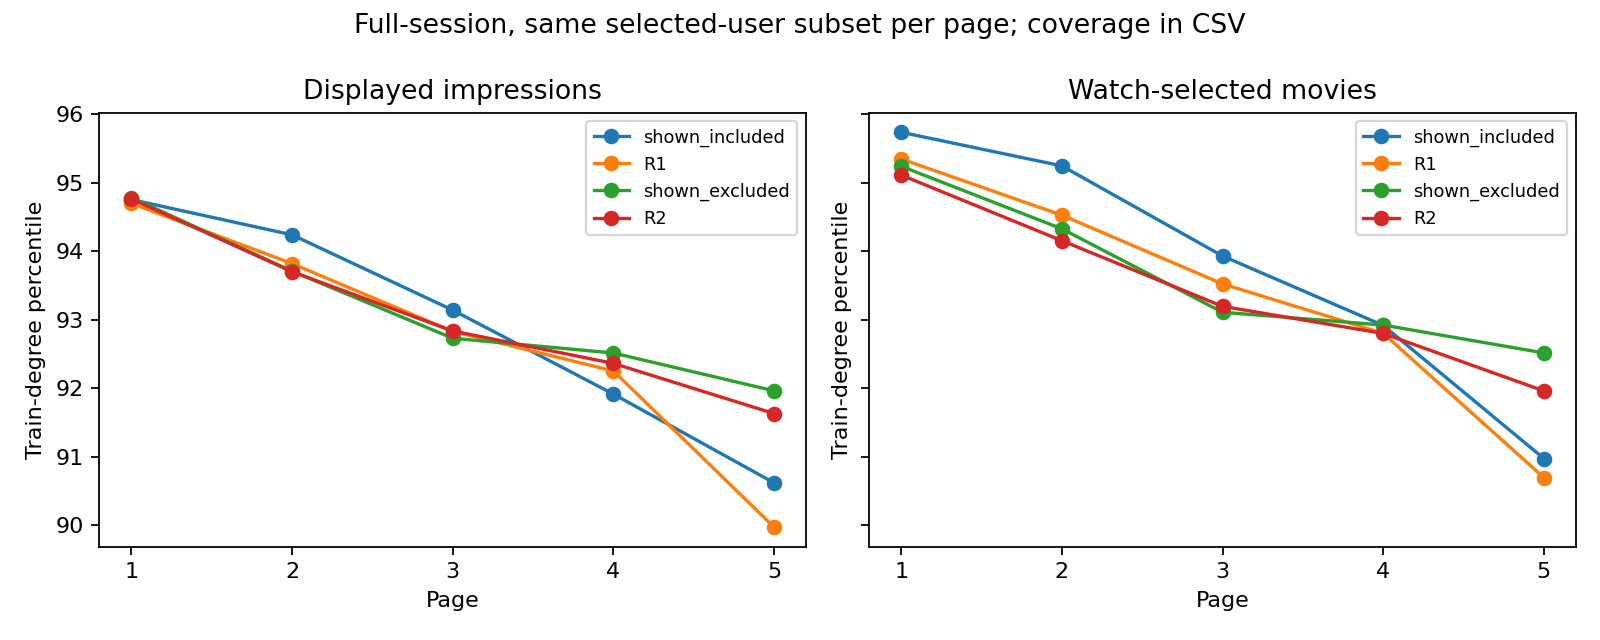

Source data for this figure (header and first rows):
condition, page, selected_user_coverage, impression_mean_percentile, watch_selected_mean_percentile
shown_included, 1, 847, 94.75, 95.74
shown_included, 2, 655, 94.24, 95.25
shown_included, 3, 522, 93.14, 93.93
shown_included, 4, 394, 91.91, 92.92
shown_included, 5, 138, 90.62, 90.97
R1, 1, 884, 94.7, 95.35
R1, 2, 701, 93.82, 94.53
R1, 3, 540, 92.83, 93.52
R1, 4, 429, 92.25, 92.8
R1, 5, 132, 89.97, 90.69
shown_excluded, 1, 867, 94.78, 95.24
shown_excluded, 2, 826, 93.71, 94.33
shown_excluded, 3, 748, 92.73, 93.11
shown_excluded, 4, 674, 92.51, 92.92
shown_excluded, 5, 401, 91.96, 92.51
R2, 1, 902, 94.76, 95.11
R2, 2, 824, 93.7, 94.15
R2, 3, 751, 92.84, 93.19
R2, 4, 719, 92.36, 92.8
R2, 5, 368, 91.63, 91.96
